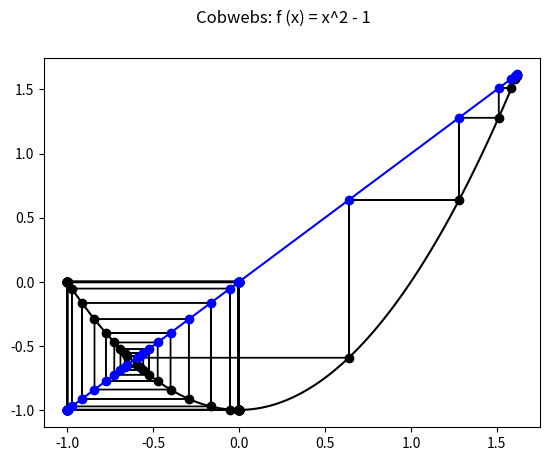

This figure's Python source:
# Cobwebs.py
# [redacted]
# Summer 2018
#
# Cobwebs are a method for finding fixed points, divergence, and cycles in
# maps, or one dimensional flows.  See Nonlinear Dynamics and Chaos by
# Steven Strogatz.  This script plots a cobweb for a given function f and
# seed x0 for a number of iterations.  Use caution; most functions diverge.

import math
import matplotlib.pyplot as plt

def main():
    cobwebs(lambda x : x ** 2 - 1, (1 + math.sqrt(5)) / 2 - 0.001, 100)

def cobwebs(f, x0 = 0.001, iters=0):
    """ Plot cobwebs on a given function f """
    # Point plots
    x, y = [], []
    for i in range(iters):
        if i == 0:
            x.append(x0)
        else:
            x.append(y[i - 1])
        y.append(f(x[i]))
    plt.plot(x, y, "ko")
    plt.plot(x, x, "bo")

    # Arrow plots
    for i in range(0, len(x) - 1):
        plt.arrow(x[i], x[i], 0, y[i] - x[i])       # Vertical
        plt.arrow(x[i], y[i], x[i + 1] - x[i], 0)   # Horizontal

    # Line plots
    d = 100
    xmin = min(x)
    xmax = max(x)
    x = [xmin * (1 - a / d) + a * xmax / d for a in range(d)]
    y = [f(xi) for xi in x]
    plt.plot(x, y, "k-")
    plt.plot(x, x, "b-")

    # Display cobweb plots
    plt.suptitle("Cobwebs: f (x) = x^2 - 1")
    plt.show()

main()
